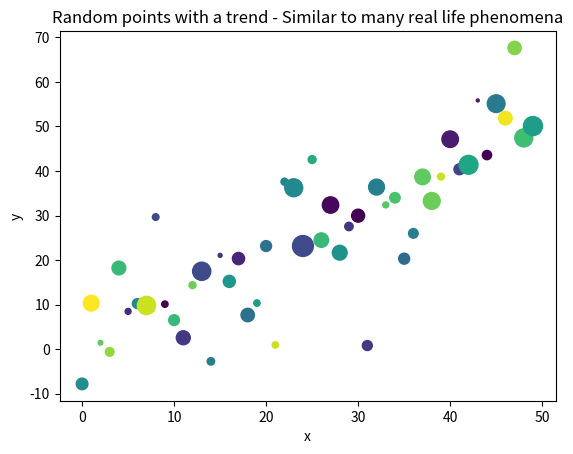

Generate this figure with matplotlib:
print("Click in this gray area and press CTRL + ENTER to run me interactively!")
print(2 + 2)

# Borrowed from https://matplotlib.org/stable/tutorials/introductory/pyplot.html
import matplotlib.pyplot as plt
from random import randint, gauss
nr_points = 50
data = {'x': list(range(nr_points)),
        'color': [randint(0,50) for _ in range(nr_points)],
        's': [gauss(0,1) for _ in range(nr_points)]}
data['y'] = [(x + 10*gauss(0,1)) for x in data['x']]
data['size'] = [100 * abs(s) for s in data['s']]

plt.scatter('x', 'y', c='color', s='size', data=data)
plt.xlabel('x')
plt.ylabel('y')
plt.title('Random points with a trend - Similar to many real life phenomena')
plt.show()

# Print the first 5 values of data used for the plot above in tabular form
import pandas as pd
pd.DataFrame(data, columns=['x','y','color','size']).head(5)

a = 1

print(a*2)

a = 2

